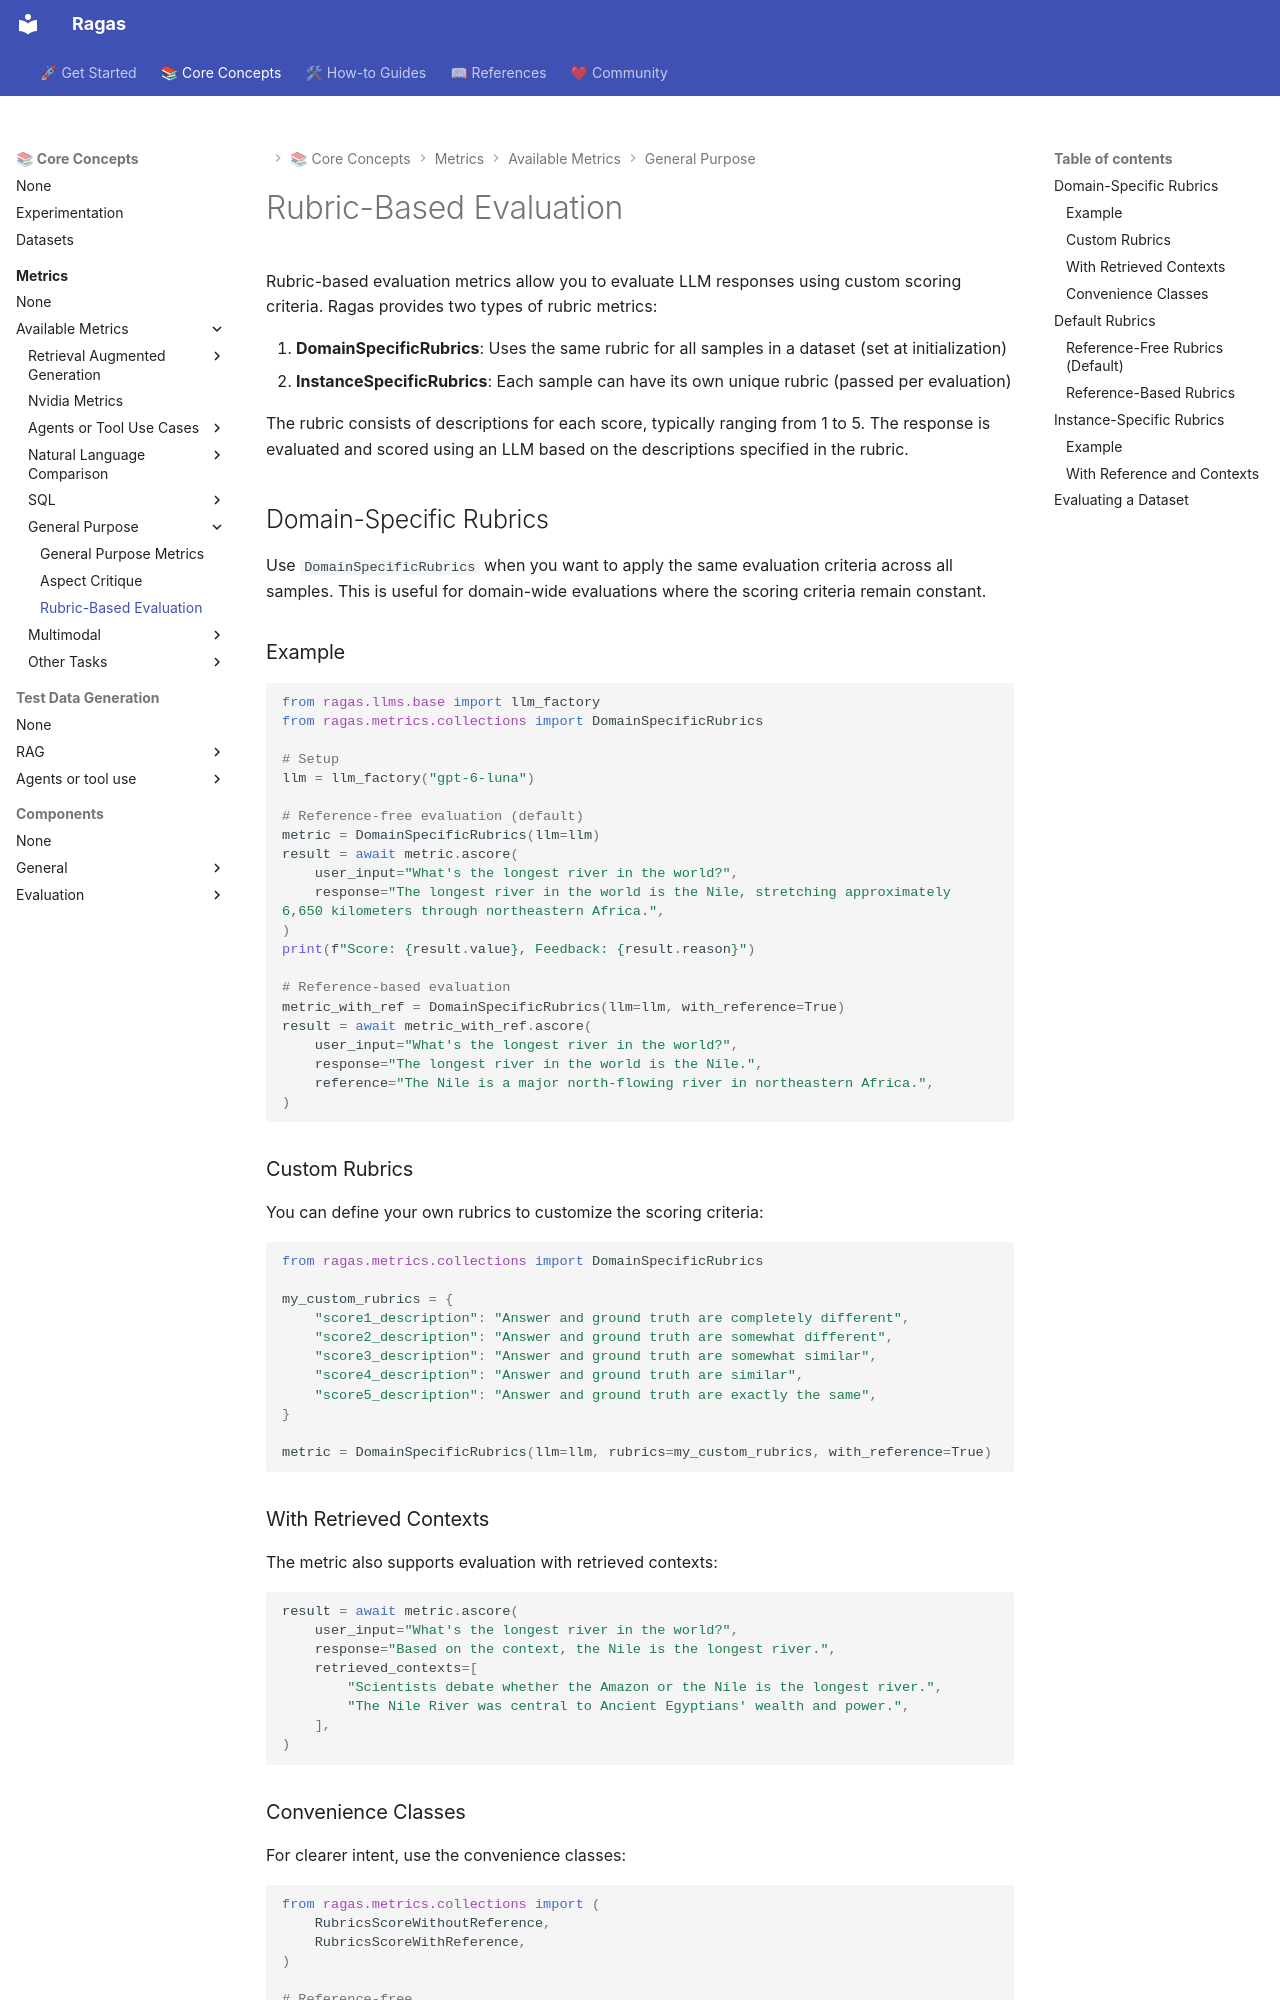

repository: arpieb/ragas-ng · page: concepts/metrics/available_metrics/rubrics_based/index.html · generator: mkdocs

# Rubric-Based Evaluation

Rubric-based evaluation metrics allow you to evaluate LLM responses using custom scoring criteria. Ragas provides two types of rubric metrics:

1. **DomainSpecificRubrics**: Uses the same rubric for all samples in a dataset (set at initialization)
2. **InstanceSpecificRubrics**: Each sample can have its own unique rubric (passed per evaluation)

The rubric consists of descriptions for each score, typically ranging from 1 to 5. The response is evaluated and scored using an LLM based on the descriptions specified in the rubric.

## Domain-Specific Rubrics

Use `DomainSpecificRubrics` when you want to apply the same evaluation criteria across all samples. This is useful for domain-wide evaluations where the scoring criteria remain constant.

### Example

```python
from ragas.llms.base import llm_factory
from ragas.metrics.collections import DomainSpecificRubrics

# Setup
llm = llm_factory("gpt-6-luna")

# Reference-free evaluation (default)
metric = DomainSpecificRubrics(llm=llm)
result = await metric.ascore(
    user_input="What's the longest river in the world?",
    response="The longest river in the world is the Nile, stretching approximately 6,650 kilometers through northeastern Africa.",
)
print(f"Score: {result.value}, Feedback: {result.reason}")

# Reference-based evaluation
metric_with_ref = DomainSpecificRubrics(llm=llm, with_reference=True)
result = await metric_with_ref.ascore(
    user_input="What's the longest river in the world?",
    response="The longest river in the world is the Nile.",
    reference="The Nile is a major north-flowing river in northeastern Africa.",
)
```

### Custom Rubrics

You can define your own rubrics to customize the scoring criteria:

```python
from ragas.metrics.collections import DomainSpecificRubrics

my_custom_rubrics = {
    "score1_description": "Answer and ground truth are completely different",
    "score2_description": "Answer and ground truth are somewhat different",
    "score3_description": "Answer and ground truth are somewhat similar",
    "score4_description": "Answer and ground truth are similar",
    "score5_description": "Answer and ground truth are exactly the same",
}

metric = DomainSpecificRubrics(llm=llm, rubrics=my_custom_rubrics, with_reference=True)
```

### With Retrieved Contexts

The metric also supports evaluation with retrieved contexts:

```python
result = await metric.ascore(
    user_input="What's the longest river in the world?",
    response="Based on the context, the Nile is the longest river.",
    retrieved_contexts=[
        "Scientists debate whether the Amazon or the Nile is the longest river.",
        "The Nile River was central to Ancient Egyptians' wealth and power.",
    ],
)
```

### Convenience Classes

For clearer intent, use the convenience classes:

```python
from ragas.metrics.collections import (
    RubricsScoreWithoutReference,
    RubricsScoreWithReference,
)

# Reference-free
metric_no_ref = RubricsScoreWithoutReference(llm=llm)

# Reference-based
metric_with_ref = RubricsScoreWithReference(llm=llm)
```
